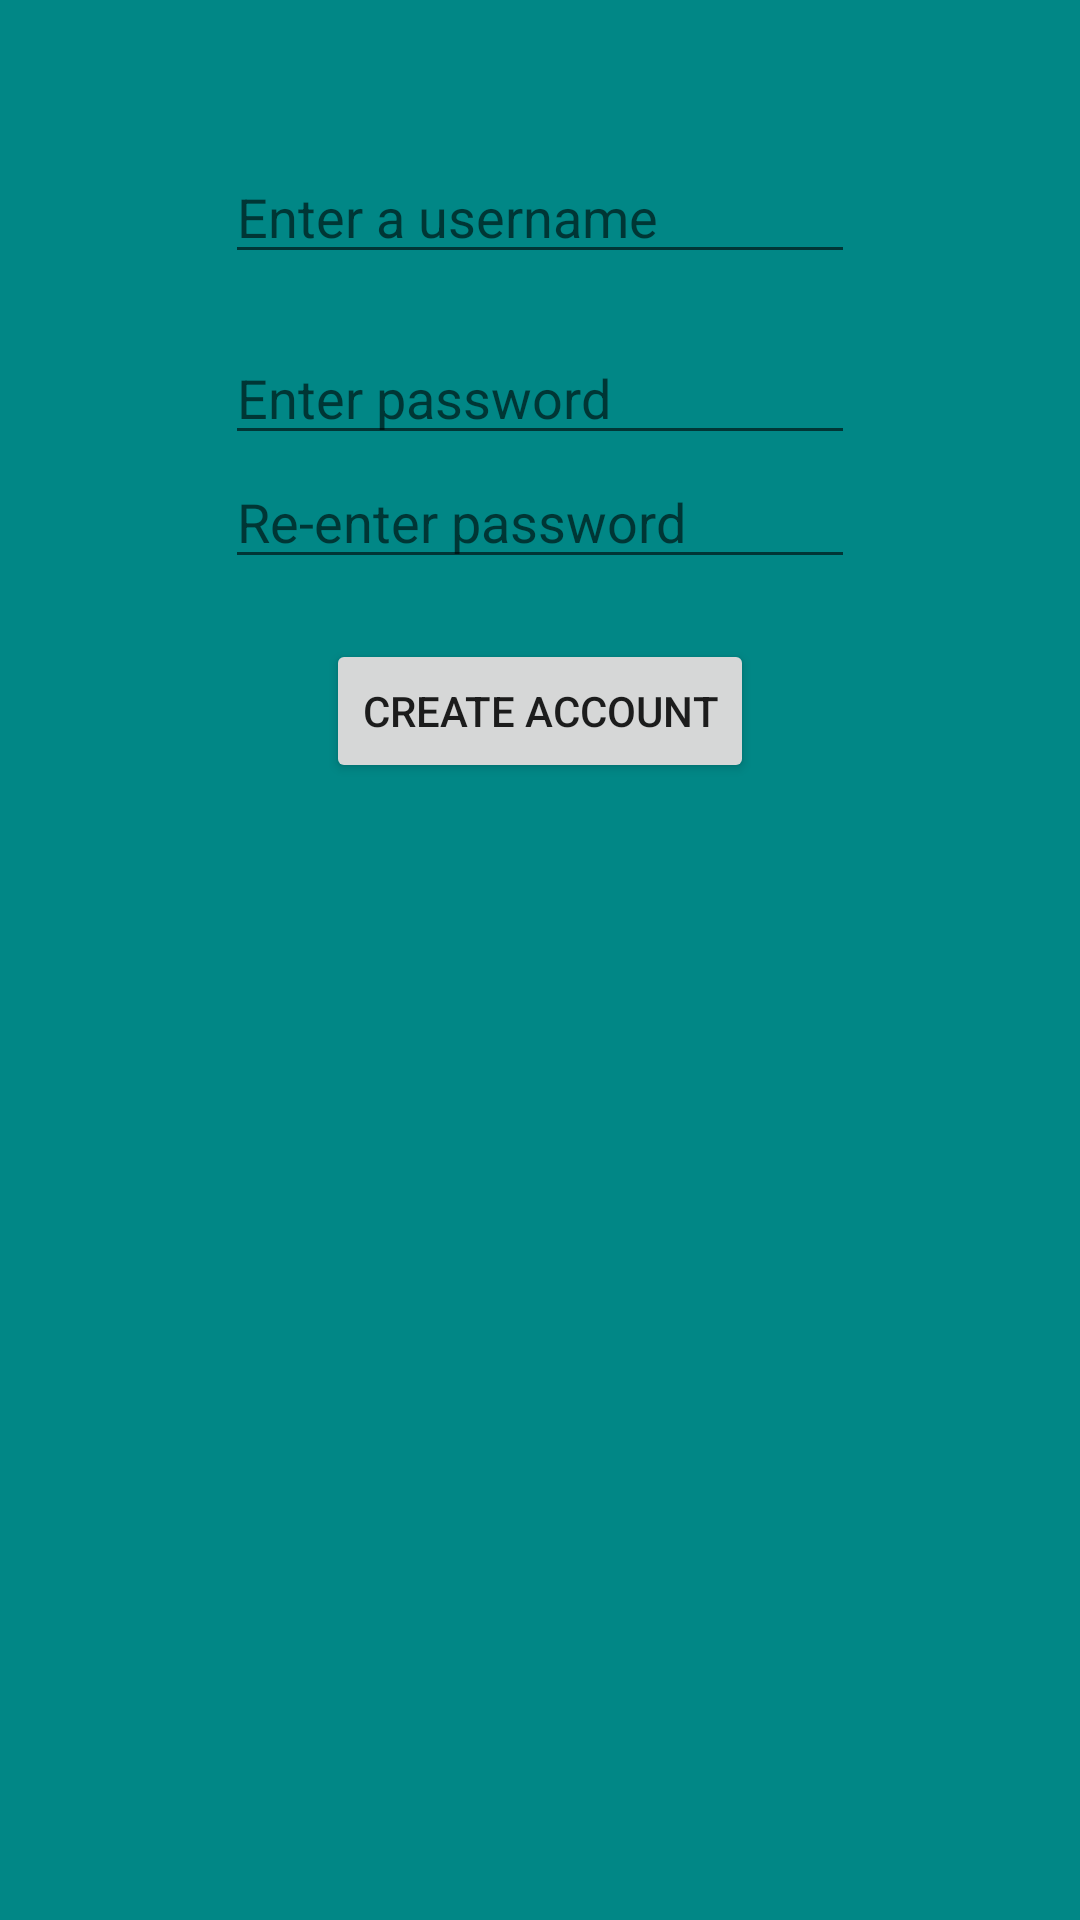

Produce the Android XML layout that renders to this screen, including the resource entries it uses.
<!-- AndroidManifest.xml: application theme Theme.Weight_Tracker -->
<!-- res/layout/account_creation.xml -->
<?xml version="1.0" encoding="utf-8"?>
<androidx.constraintlayout.widget.ConstraintLayout xmlns:android="http://schemas.android.com/apk/res/android"
    xmlns:app="http://schemas.android.com/apk/res-auto"
    xmlns:tools="http://schemas.android.com/tools"
    android:layout_width="match_parent"
    android:layout_height="match_parent"
    tools:context=".AccountCreation"
    android:background="@color/teal_700">

    <Button
        android:id="@+id/createAccountButton"
        android:layout_width="wrap_content"
        android:layout_height="wrap_content"
        android:text="Create Account"
        app:layout_constraintStart_toStartOf="parent"
        app:layout_constraintEnd_toEndOf="parent"
        app:layout_constraintTop_toBottomOf="@id/repasswordCreate"
        android:layout_marginTop="20dp"/>

    <EditText
        android:id="@+id/usernameCreate"
        android:layout_width="wrap_content"
        android:layout_height="wrap_content"
        android:ems="10"
        android:inputType="textPersonName"
        android:hint="Enter a username"
        app:layout_constraintStart_toStartOf="parent"
        app:layout_constraintEnd_toEndOf="parent"
        app:layout_constraintTop_toTopOf="parent"
        android:layout_marginTop="50dp" />

    <EditText
        android:id="@+id/passwordCreate"
        android:layout_width="wrap_content"
        android:layout_height="wrap_content"
        android:ems="10"
        android:inputType="textPassword"
        android:hint="Enter password"
        app:layout_constraintTop_toBottomOf="@id/duplicateUsernameAlert"
        app:layout_constraintStart_toStartOf="parent"
        app:layout_constraintEnd_toEndOf="parent" />

    <EditText
        android:id="@+id/repasswordCreate"
        android:layout_width="wrap_content"
        android:layout_height="wrap_content"
        android:ems="10"
        android:inputType="textPassword"
        android:hint="Re-enter password"
        app:layout_constraintTop_toBottomOf="@id/passwordCreate"
        app:layout_constraintStart_toStartOf="parent"
        app:layout_constraintEnd_toEndOf="parent" />

    <TextView
        android:id="@+id/duplicateUsernameAlert"
        android:layout_width="wrap_content"
        android:layout_height="wrap_content"
        app:layout_constraintTop_toBottomOf="@id/usernameCreate"
        app:layout_constraintStart_toStartOf="@id/usernameCreate"
        app:layout_constraintEnd_toEndOf="parent" />

</androidx.constraintlayout.widget.ConstraintLayout>
<!-- resources referenced by this layout -->
<resources>
  <style name="Theme.Weight_Tracker" parent="Theme.MaterialComponents.DayNight.DarkActionBar">
          
          <item name="colorPrimary">@color/purple_500</item>
          <item name="colorPrimaryVariant">@color/purple_700</item>
          <item name="colorOnPrimary">@color/white</item>
          
          <item name="colorSecondary">@color/teal_200</item>
          <item name="colorSecondaryVariant">@color/teal_700</item>
          <item name="colorOnSecondary">@color/black</item>
          
          <item name="android:statusBarColor" tools:targetApi="l">?attr/colorPrimaryVariant</item>
          
      </style>
  <!-- not gathered from this repository: default colours our renderer supplied (Android Studio template values) -->
  <color name="purple_500">#FF6200EE</color>
  <color name="purple_700">#FF3700B3</color>
  <color name="teal_200">#FF03DAC5</color>
  <color name="teal_700">#FF018786</color>
  <color name="black">#FF000000</color>
  <color name="white">#FFFFFFFF</color>
</resources>
